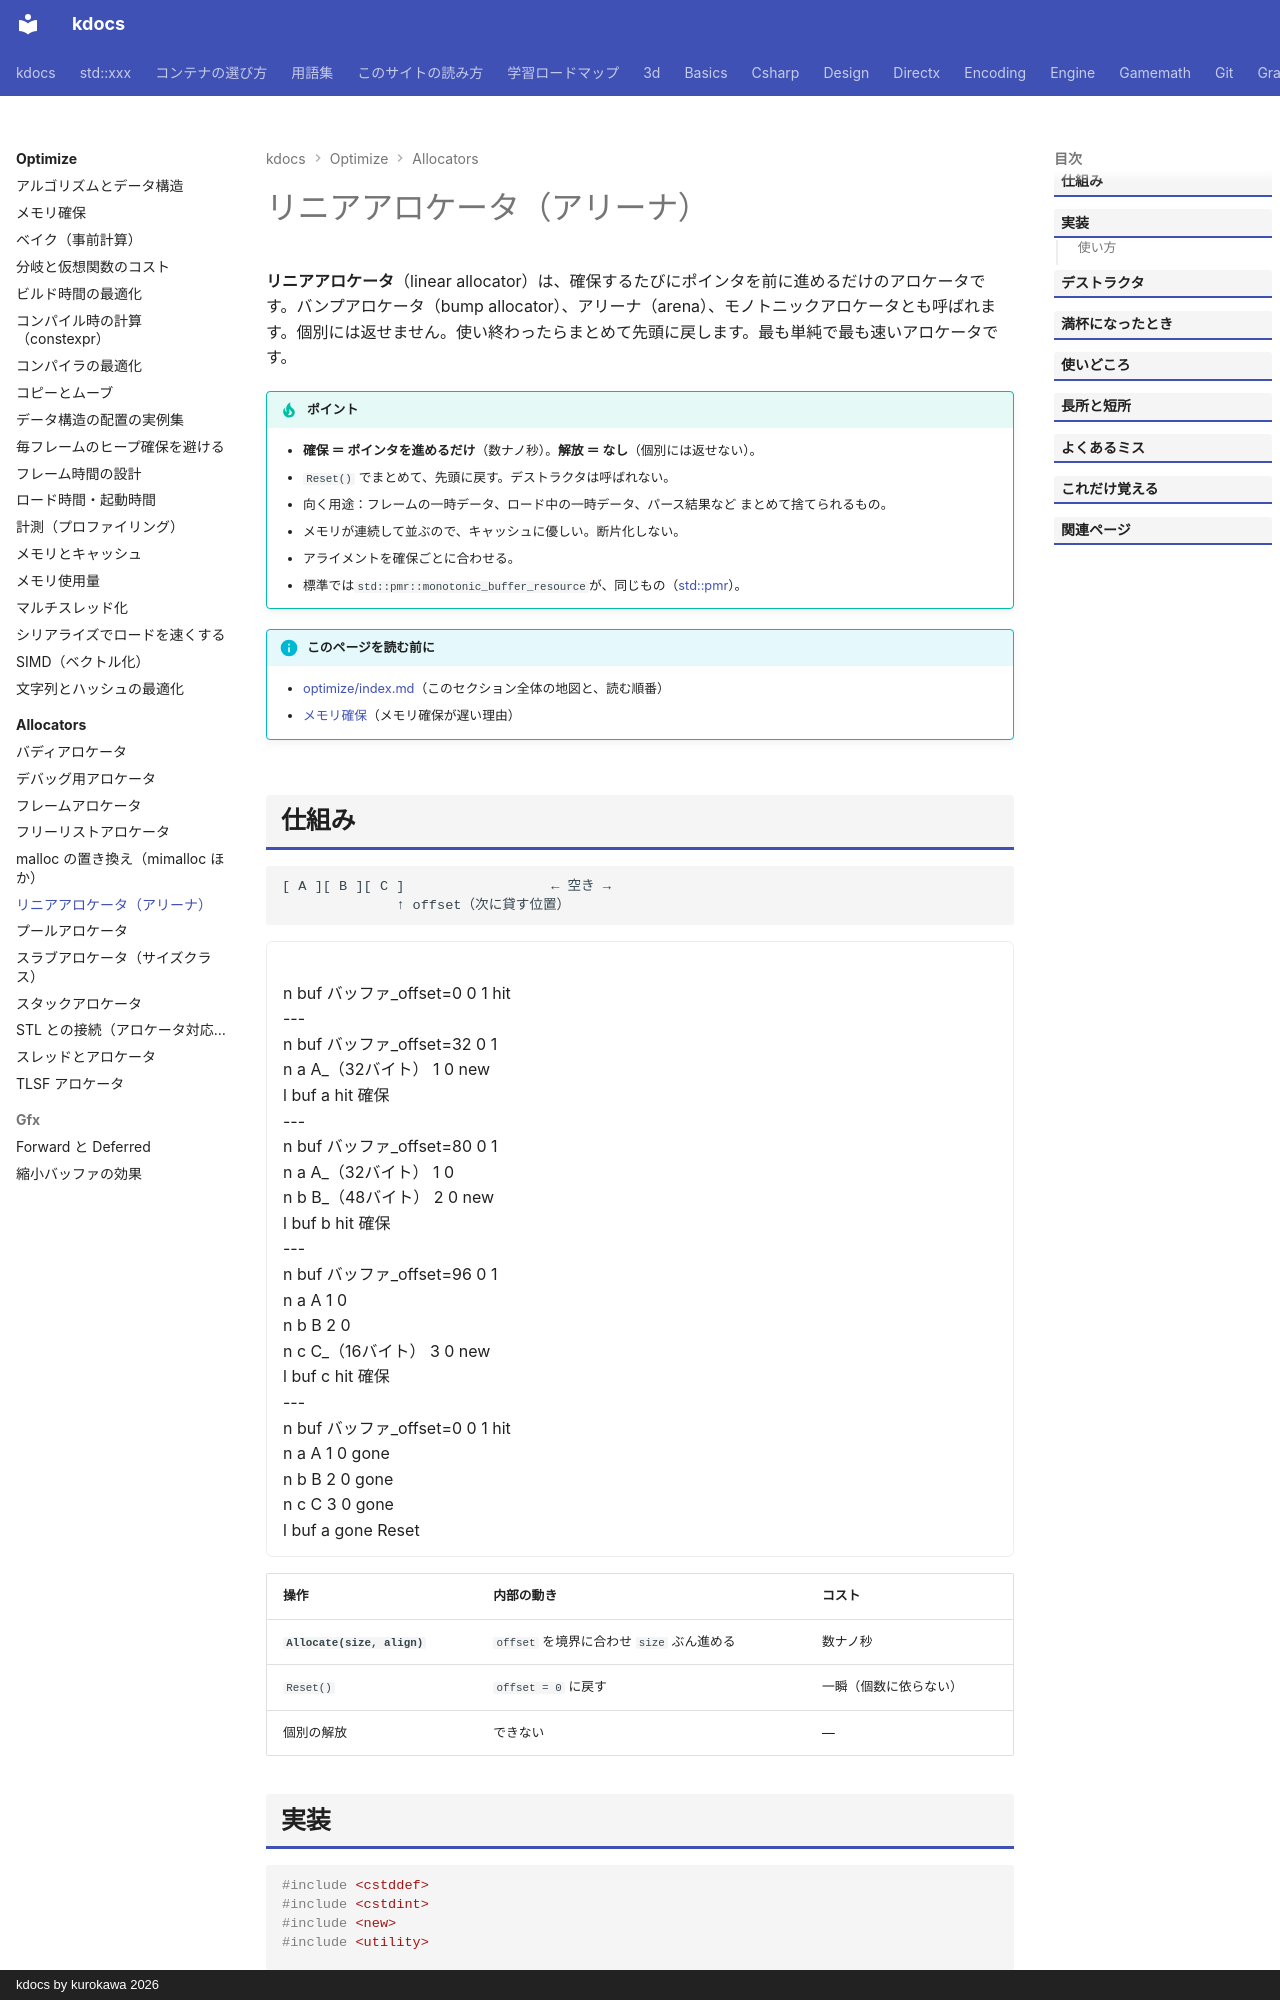

repository: qwzxdf/kdocs · page: optimize/allocators/linear/index.html · generator: mkdocs · copyright: kdocs by kurokawa 2026

---
title: リニアアロケータ（アリーナ）
tags:
  - 最適化
  - アロケータ
---

# リニアアロケータ（アリーナ）

**リニアアロケータ**（linear allocator）は、確保するたびにポインタを前に進めるだけのアロケータです。バンプアロケータ（bump allocator）、アリーナ（arena）、モノトニックアロケータとも呼ばれます。個別には返せません。使い終わったらまとめて先頭に戻します。最も単純で最も速いアロケータです。

!!! tip "ポイント"
    - <strong>確保 ＝ ポインタを進めるだけ</strong>（数ナノ秒）。<strong>解放 ＝ なし</strong>（個別には返せない）。
    - `Reset()` でまとめて、先頭に戻す。デストラクタは呼ばれない。
    - 向く用途：フレームの一時データ、ロード中の一時データ、パース結果など まとめて捨てられるもの。
    - メモリが連続して並ぶので、キャッシュに優しい。断片化しない。
    - アライメントを確保ごとに合わせる。
    - 標準では`std::pmr::monotonic_buffer_resource`が、同じもの（[std::pmr](../../stl/memory/pmr.md)）。

!!! info "このページを読む前に"
    - [optimize/index.md](../index.md)（このセクション全体の地図と、読む順番）
    - [メモリ確保](../allocation.md)（メモリ確保が遅い理由）

## 仕組み

```text
[ A ][ B ][ C ]                  ← 空き →
              ↑ offset（次に貸す位置）
```

<div class="anim" data-type="graph" data-label="リニアアロケータ：確保するたびに offset が進み、Reset で先頭に戻る">
n buf バッファ_offset=0 0 1 hit
---
n buf バッファ_offset=32 0 1
n a A_（32バイト） 1 0 new
l buf a hit 確保
---
n buf バッファ_offset=80 0 1
n a A_（32バイト） 1 0
n b B_（48バイト） 2 0 new
l buf b hit 確保
---
n buf バッファ_offset=96 0 1
n a A 1 0
n b B 2 0
n c C_（16バイト） 3 0 new
l buf c hit 確保
---
n buf バッファ_offset=0 0 1 hit
n a A 1 0 gone
n b B 2 0 gone
n c C 3 0 gone
l buf a gone Reset
</div>

| 操作 | 内部の動き | コスト |
| --- | --- | --- |
| **`Allocate(size, align)`** | `offset` を境界に合わせ `size` ぶん進める | 数ナノ秒 |
| `Reset()` | `offset = 0` に戻す | 一瞬（個数に依らない） |
| 個別の解放 | できない | — |
